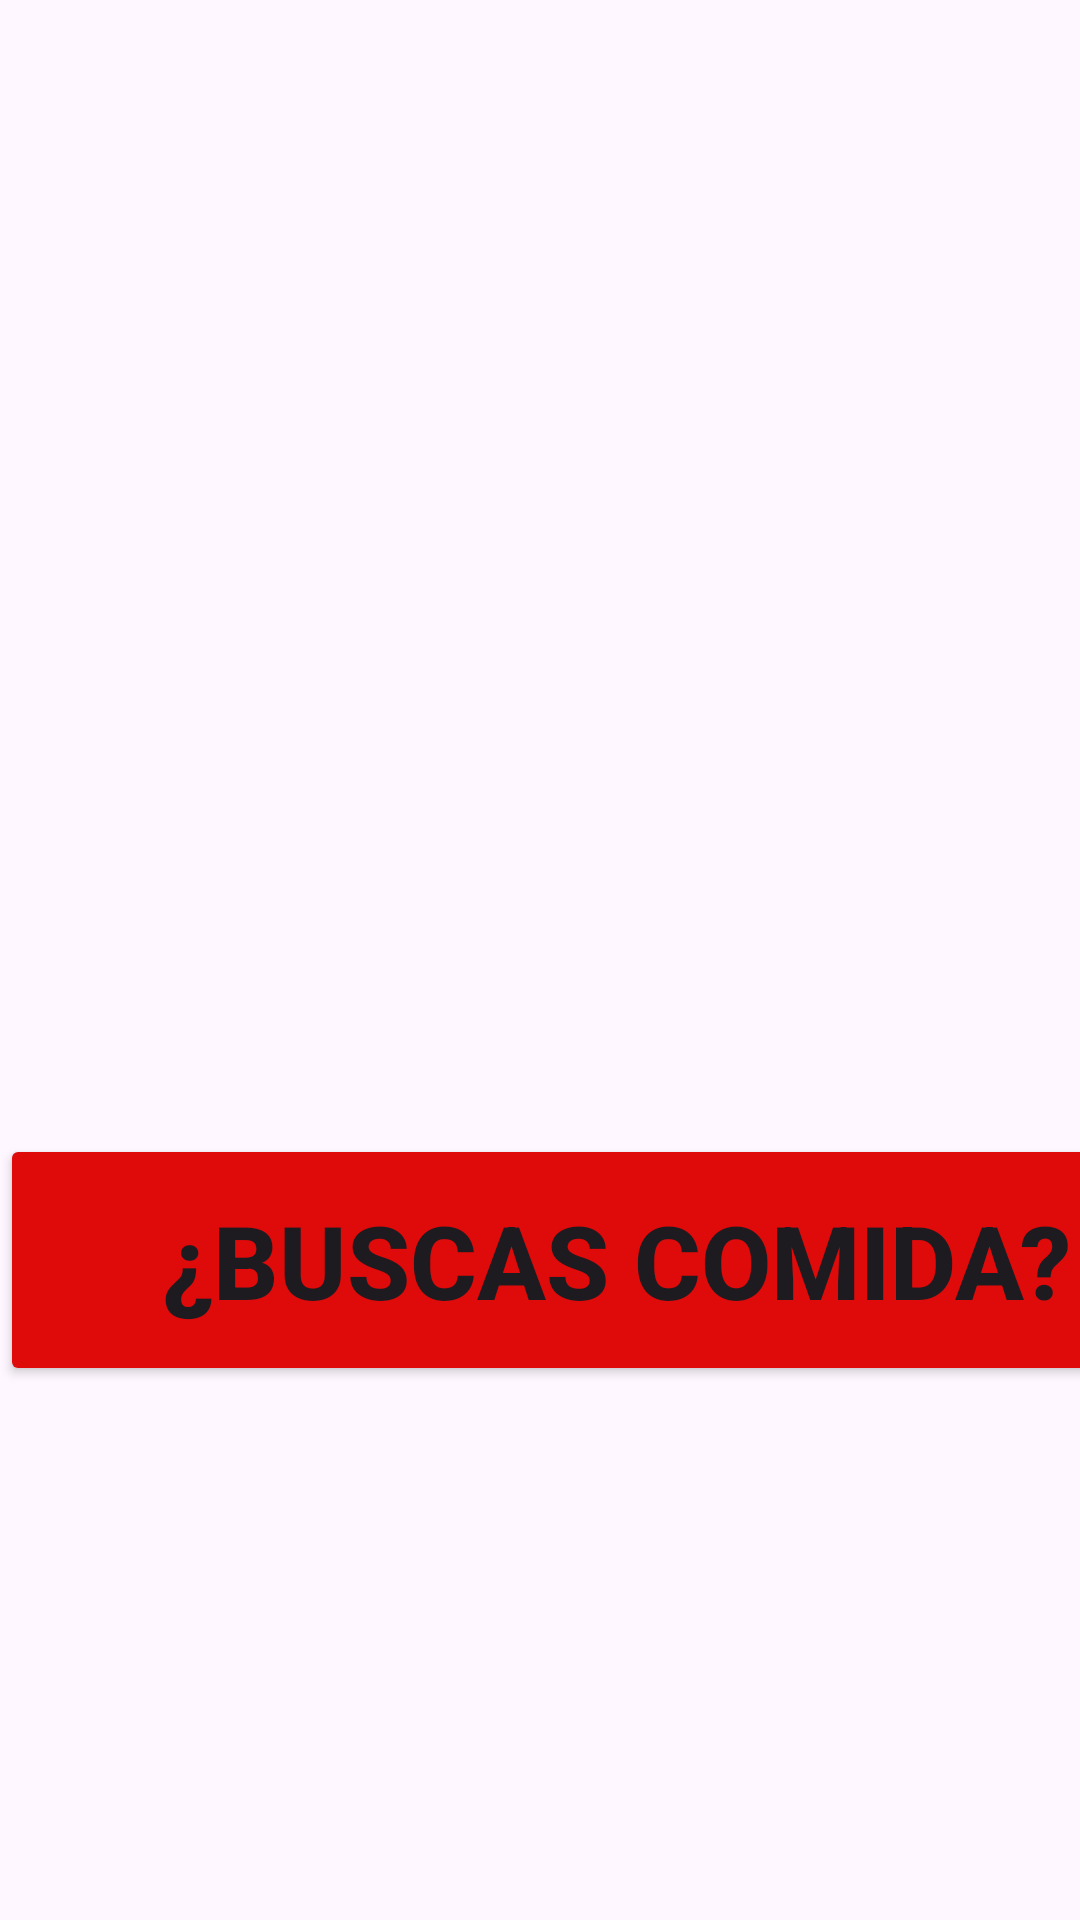

Write the Android layout XML for this screen, with the resource values it uses.
<!-- AndroidManifest.xml: application theme Theme.ListadoComida -->
<!-- res/layout/activity_main.xml -->
<?xml version="1.0" encoding="utf-8"?>
<androidx.constraintlayout.widget.ConstraintLayout xmlns:android="http://schemas.android.com/apk/res/android"
    xmlns:app="http://schemas.android.com/apk/res-auto"
    xmlns:tools="http://schemas.android.com/tools"
    android:layout_width="match_parent"
    android:layout_height="match_parent"
    android:background="@drawable/mesacomida"
    tools:context=".MainActivity">

    <Button
        android:id="@+id/button"
        android:layout_width="411dp"
        android:layout_height="84dp"
        android:backgroundTint="#DF0B0B"
        android:text="¿BUSCAS COMIDA?"
        android:textSize="34sp"
        android:textStyle="bold"
        app:layout_constraintBottom_toBottomOf="parent"
        app:layout_constraintEnd_toEndOf="parent"
        app:layout_constraintHorizontal_bias="0.0"
        app:layout_constraintStart_toStartOf="parent"
        app:layout_constraintTop_toTopOf="parent"
        app:layout_constraintVertical_bias="0.68" />
</androidx.constraintlayout.widget.ConstraintLayout>
<!-- resources referenced by this layout -->
<resources>
  <style name="Theme.ListadoComida" parent="Base.Theme.ListadoComida" />
  <style name="Base.Theme.ListadoComida" parent="Theme.Material3.DayNight.NoActionBar">
          
          
      </style>
</resources>
